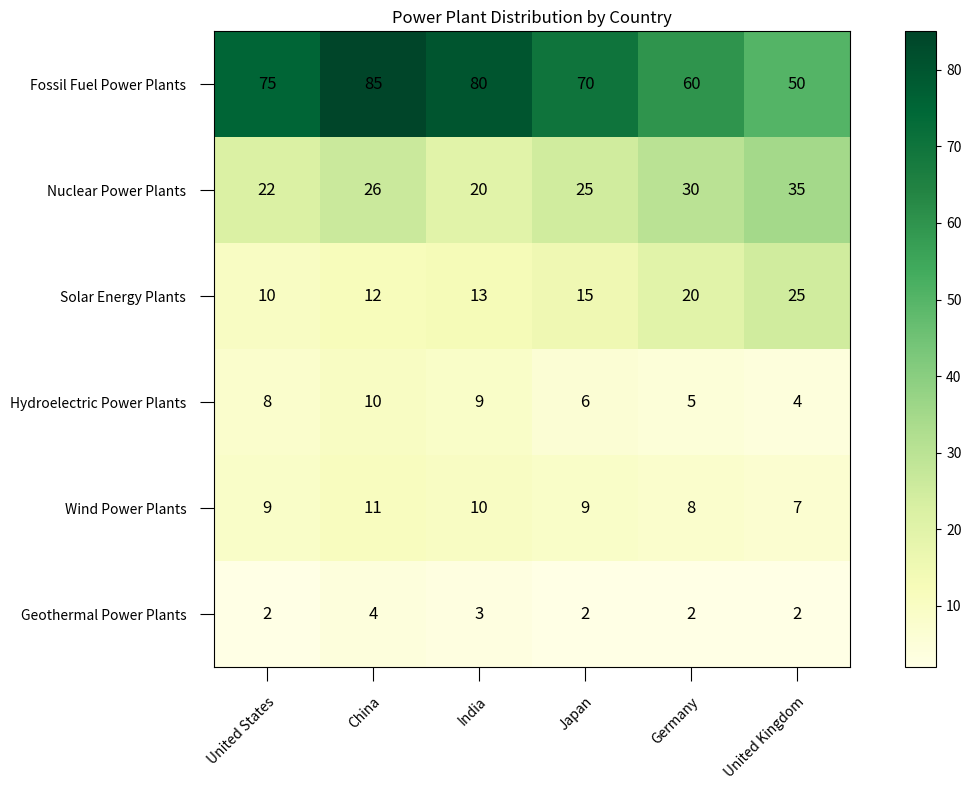

Write the Python code that produced this figure. (Note: this script raises an exception after producing the figure.)

# import necessary modules
import matplotlib.pyplot as plt
import numpy as np
import pandas as pd

# define data
data = {'Category': ['Fossil Fuel Power Plants', 'Nuclear Power Plants', 'Solar Energy Plants', 'Hydroelectric Power Plants', 'Wind Power Plants', 'Geothermal Power Plants'],
        'United States': [75, 22, 10, 8, 9, 2],
        'China': [85, 26, 12, 10, 11, 4],
        'India': [80, 20, 13, 9, 10, 3],
        'Japan': [70, 25, 15, 6, 9, 2],
        'Germany': [60, 30, 20, 5, 8, 2],
        'United Kingdom': [50, 35, 25, 4, 7, 2]}

# convert data to pandas dataframe
df = pd.DataFrame(data)
df = df.set_index('Category')

# create figure and axes
fig, ax = plt.subplots(figsize=(12,8))

# plot heatmap using imshow()
heatmap = ax.imshow(df, cmap='YlGn')

# add colorbar
plt.colorbar(heatmap)

# set ticks and ticklabels for x and y axis
ax.set_xticks(np.arange(len(df.columns)))
ax.set_yticks(np.arange(len(df.index)))
ax.set_xticklabels(df.columns)
ax.set_yticklabels(df.index)
ax.tick_params(axis='x', which='major', pad=10)

# rotate and align x tick labels
plt.setp(ax.get_xticklabels(), rotation=45, ha='right', rotation_mode='anchor')

# center ticks and ticklabels
ax.set_xticks(np.arange(df.shape[1]+1)-.5, minor=True)
ax.set_yticks(np.arange(df.shape[0]+1)-.5, minor=True)
ax.tick_params(axis='both', which='minor', length=0)
ax.tick_params(axis='both', which='major', length=10, pad=10)

# set title
plt.title('Power Plant Distribution by Country')

# show values in each cell
for i in range(len(df.index)):
    for j in range(len(df.columns)):
        text = ax.text(j, i, df.iloc[i, j], ha='center', va='center', color='black', size=12)

# automatically resize image and save
plt.tight_layout()
plt.savefig('output/final/heatmap/png/20231228-163105_10.png', bbox_inches='tight')

# clear current image state
plt.clf()
